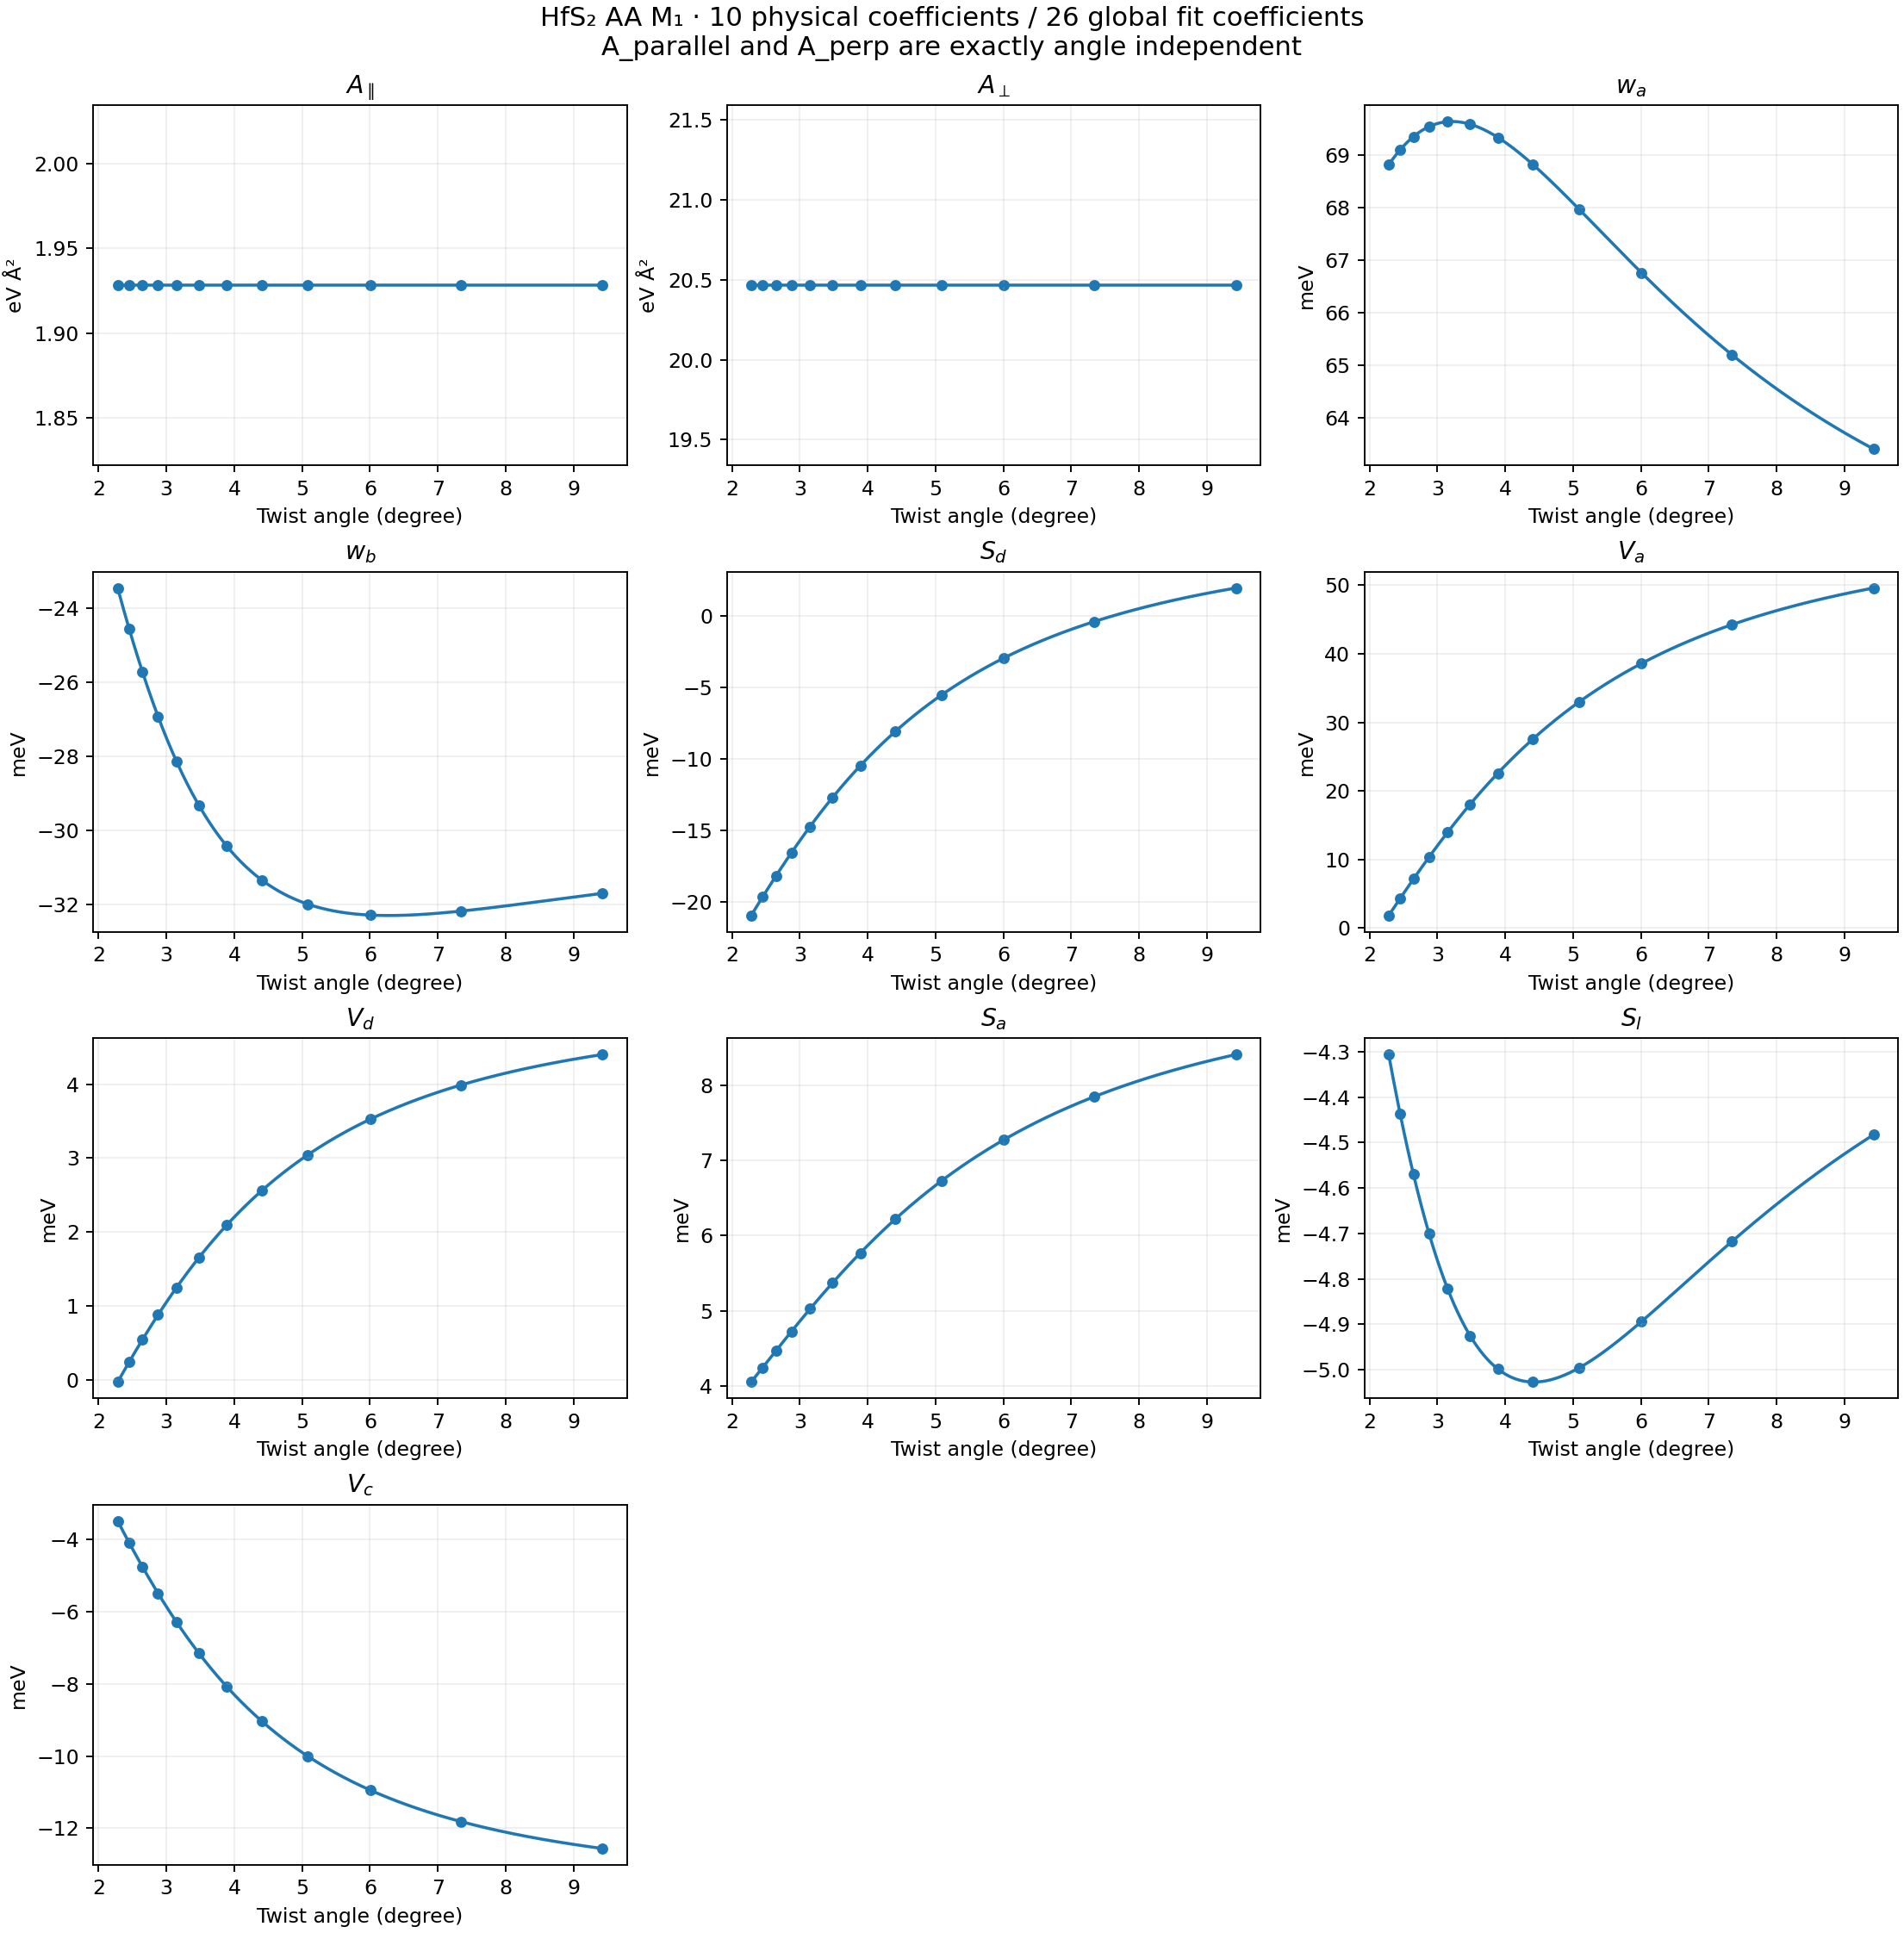

The table this chart was drawn from, first rows:
angle_deg, A_parallel_eV_A2, A_perp_eV_A2, w_a_eV, w_b_eV, Sd_eV, Va_eV, Vd_eV, Sa_eV, Sl_eV, Vc_oblique_common_eV
2.281, 1.928, 20.46, 0.06882, -0.02347, -0.02097, 0.00184, -2.927160197618091e-05, 0.004056, -0.004306, -0.0035
2.45, 1.928, 20.46, 0.0691, -0.02456, -0.01967, 0.00433, 0.0002413, 0.004248, -0.004437, -0.0041
2.646, 1.928, 20.46, 0.06936, -0.02572, -0.01821, 0.007155, 0.0005432, 0.004471, -0.00457, -0.004765
2.876, 1.928, 20.46, 0.06955, -0.02693, -0.01657, 0.01036, 0.000879, 0.004728, -0.0047, -0.005497
3.15, 1.928, 20.46, 0.06964, -0.02815, -0.01474, 0.01398, 0.00125, 0.005027, -0.004822, -0.006298
3.481, 1.928, 20.46, 0.06959, -0.02934, -0.01271, 0.01805, 0.001657, 0.005372, -0.004925, -0.007163
3.89, 1.928, 20.46, 0.06934, -0.03043, -0.01048, 0.02259, 0.002096, 0.00577, -0.004998, -0.008083
4.408, 1.928, 20.46, 0.06882, -0.03135, -0.00808, 0.02758, 0.002563, 0.006221, -0.005027, -0.009041
5.086, 1.928, 20.46, 0.06797, -0.032, -0.005542, 0.03296, 0.003046, 0.006726, -0.004996, -0.01001
6.009, 1.928, 20.46, 0.06676, -0.03229, -0.002943, 0.03859, 0.003528, 0.007274, -0.004894, -0.01095
7.341, 1.928, 20.46, 0.0652, -0.03218, -0.000397, 0.04425, 0.003989, 0.007845, -0.004718, -0.01181
9.43, 1.928, 20.46, 0.0634, -0.0317, 0.00195, 0.04959, 0.004402, 0.008405, -0.004483, -0.01256
